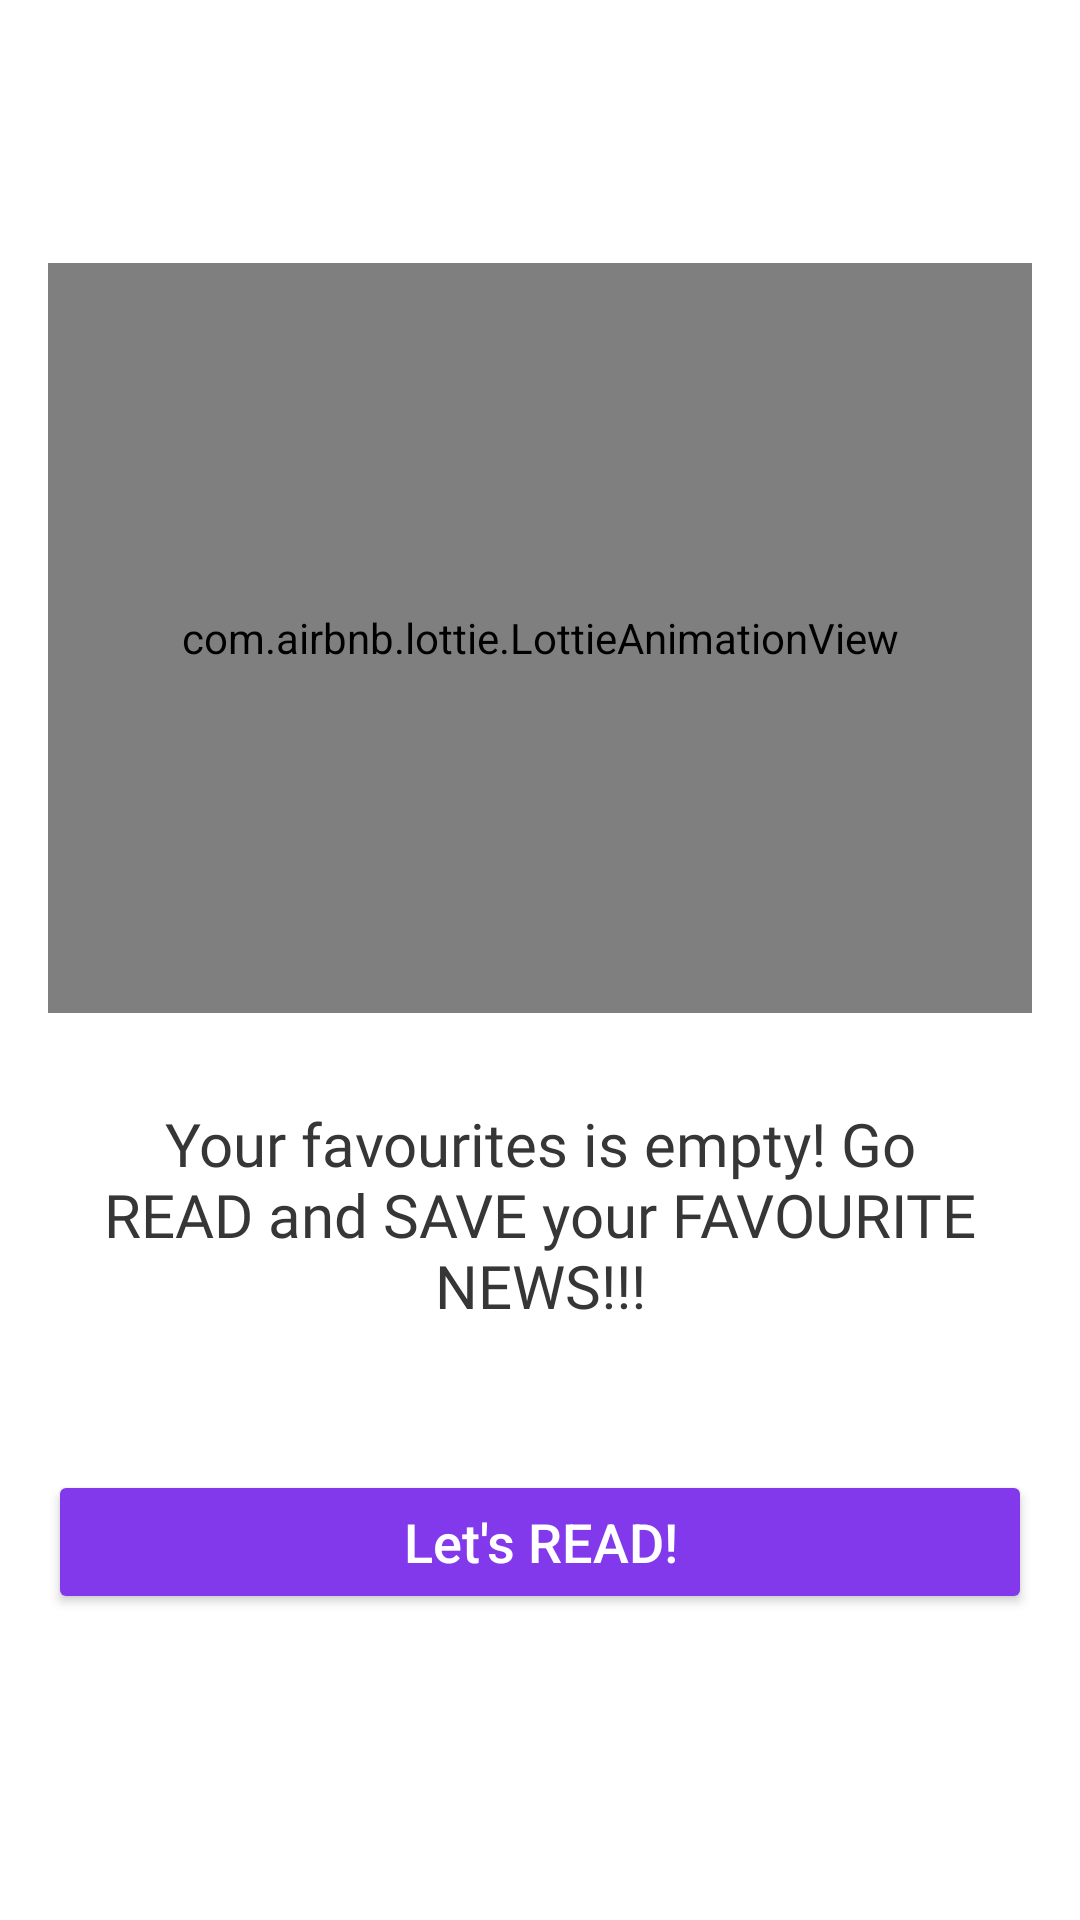

This screen was rendered from an Android layout file. Write that file and the resources it references.
<!-- AndroidManifest.xml: application theme Theme.EntertainmentStudio -->
<!-- res/layout/fragment_saved_news.xml -->
<?xml version="1.0" encoding="utf-8"?>
<androidx.constraintlayout.widget.ConstraintLayout xmlns:android="http://schemas.android.com/apk/res/android"
    xmlns:app="http://schemas.android.com/apk/res-auto"
    xmlns:tools="http://schemas.android.com/tools"
    android:layout_width="match_parent"
    android:layout_height="match_parent"
    tools:context=".ui.savedNews.SavedNewsFragment">

    <ImageView
        android:id="@+id/iv_background"
        android:layout_width="match_parent"
        android:layout_height="match_parent"
        android:alpha="0.1"
        android:contentDescription="@string/background"
        android:scaleType="centerCrop"
        app:layout_constraintBottom_toBottomOf="parent"
        app:layout_constraintEnd_toEndOf="parent"
        app:layout_constraintStart_toStartOf="parent"
        app:layout_constraintTop_toTopOf="parent"
        app:srcCompat="@drawable/purple_bg" />

    <androidx.constraintlayout.widget.ConstraintLayout
        android:layout_width="match_parent"
        android:layout_height="match_parent"
        android:id="@+id/view_empty_state"
        android:visibility="visible"
        app:layout_constraintBottom_toBottomOf="parent"
        app:layout_constraintEnd_toEndOf="parent"
        app:layout_constraintStart_toStartOf="parent"
        app:layout_constraintTop_toTopOf="parent">

        <com.airbnb.lottie.LottieAnimationView
            android:id="@+id/animation_view"
            android:layout_width="match_parent"
            android:layout_height="250dp"
            android:layout_margin="16dp"
            app:layout_constraintBottom_toBottomOf="parent"
            app:layout_constraintEnd_toEndOf="parent"
            app:layout_constraintStart_toStartOf="parent"
            app:layout_constraintTop_toTopOf="parent"
            app:layout_constraintVertical_bias=".20"
            app:lottie_autoPlay="true"
            app:lottie_loop="true"
            app:lottie_rawRes="@raw/list_empty_lottie" />

        <TextView
            android:id="@+id/tv_empty_state"
            android:layout_width="match_parent"
            android:layout_height="wrap_content"
            android:layout_margin="30dp"
            android:fontFamily="@font/albert_sans_bold"
            android:text="@string/empty_save_list_text"
            android:textAlignment="center"
            android:textColor="@color/neutral_900"
            android:textSize="20sp"
            app:layout_constraintBottom_toBottomOf="parent"
            app:layout_constraintEnd_toEndOf="parent"
            app:layout_constraintStart_toStartOf="parent"
            app:layout_constraintTop_toBottomOf="@id/animation_view"
            app:layout_constraintVertical_bias="0" />

        <Button
            android:id="@+id/letReadBtn"
            android:layout_width="0dp"
            android:layout_height="wrap_content"
            android:layout_marginHorizontal="16dp"
            android:layout_marginTop="48dp"
            android:backgroundTint="@color/purple_400"
            android:text="@string/lets_read"
            android:textAllCaps="false"
            android:textColor="@color/white"
            android:textSize="18sp"
            app:layout_constraintEnd_toEndOf="parent"
            app:layout_constraintStart_toStartOf="parent"
            app:layout_constraintTop_toBottomOf="@id/tv_empty_state" />
    </androidx.constraintlayout.widget.ConstraintLayout>

    <androidx.constraintlayout.widget.ConstraintLayout
        android:id="@+id/cv_list"
        android:layout_width="match_parent"
        android:layout_height="match_parent"
        app:layout_constraintBottom_toBottomOf="parent"
        app:layout_constraintEnd_toEndOf="parent"
        app:layout_constraintStart_toStartOf="parent"
        app:layout_constraintTop_toTopOf="parent">

        <androidx.recyclerview.widget.RecyclerView
            android:id="@+id/rv_news"
            android:layout_width="match_parent"
            android:layout_height="match_parent"
            app:layout_constraintBottom_toBottomOf="parent"
            app:layout_constraintEnd_toEndOf="parent"
            app:layout_constraintStart_toStartOf="parent"
            app:layout_constraintTop_toTopOf="parent" />

    </androidx.constraintlayout.widget.ConstraintLayout>

</androidx.constraintlayout.widget.ConstraintLayout>
<!-- resources referenced by this layout -->
<resources>
  <color name="neutral_900">#363636</color>
  <color name="purple_400">#8238EB</color>
  <color name="white">#FFFFFFFF</color>
  <string name="background">background</string>
  <string name="empty_save_list_text">Your favourites is empty! Go READ and SAVE your FAVOURITE NEWS!!!</string>
  <string name="lets_read">Let\'s READ!</string>
  <style name="Theme.EntertainmentStudio" parent="Theme.MaterialComponents.Light">
          
          <item name="colorPrimary">@color/purple_500</item>
          <item name="colorPrimaryVariant">@color/purple_700</item>
          <item name="colorOnPrimary">@color/white</item>
          
          <item name="colorSecondary">@color/teal_200</item>
          <item name="colorSecondaryVariant">@color/teal_700</item>
          <item name="colorOnSecondary">@color/black</item>
          
          <item name="android:statusBarColor">?attr/colorPrimaryVariant</item>
          
      </style>
  <color name="purple_500">#FF6200EE</color>
  <color name="purple_700">#FF3700B3</color>
  <color name="teal_200">#FF03DAC5</color>
  <color name="teal_700">#FF018786</color>
  <color name="black">#FF000000</color>
</resources>
